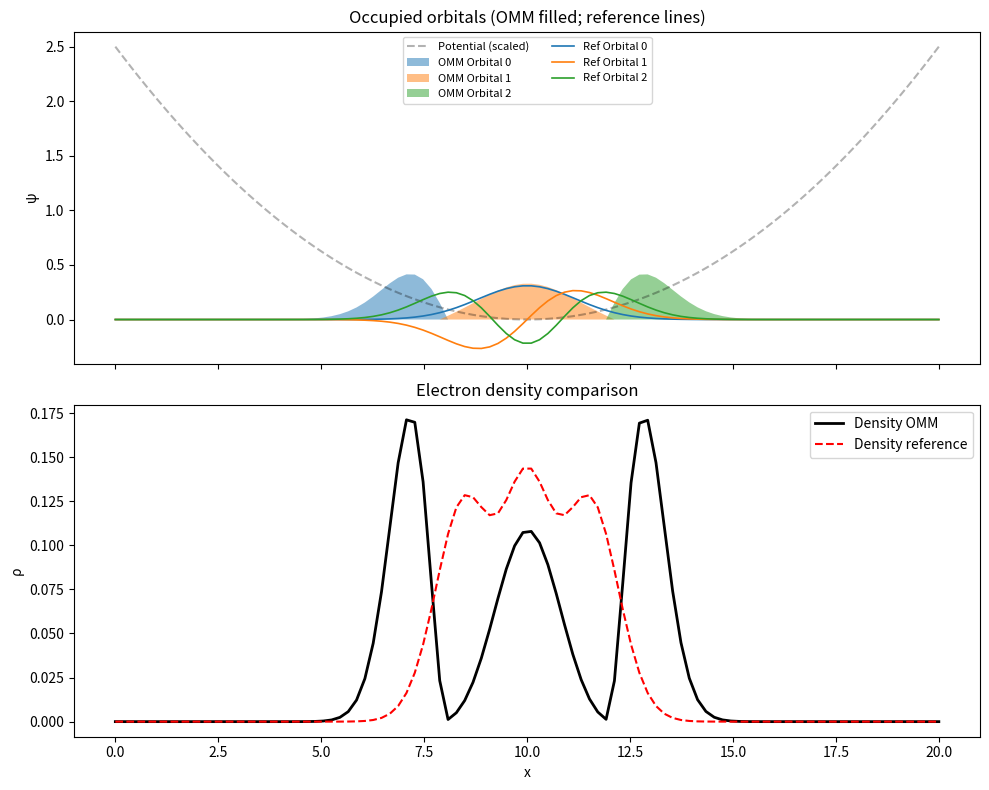

Reproduce this figure in Python.

import argparse
import numpy as np
import matplotlib.pyplot as plt
from scipy.linalg import eigh_tridiagonal

class OMM1DSolver:
    def __init__(self, n_grid=200, l_max=20.0):
        self.n = n_grid
        self.x = np.linspace(0, l_max, n_grid)
        self.dx = self.x[1] - self.x[0]
        
        # 1. Setup Hamiltonian: Kinetic (Finite Difference) + Potential
        # T = -0.5 * d^2/dx^2
        self.main_diag = np.ones(self.n) / (self.dx**2)
        self.off_diag = -0.5 * np.ones(self.n - 1) / (self.dx**2)
        self.H = np.diag(self.main_diag) + np.diag(self.off_diag, k=1) + np.diag(self.off_diag, k=-1)
        
        # V = harmonic well in the middle
        self.V = 0.5 * 0.5 * (self.x - l_max/2)**2
        np.fill_diagonal(self.H, np.diag(self.H) + self.V)

    def setup_orbitals(self, n_orb=4, support_size=40):
        """Initialize localized orbitals with fixed masks."""
        self.n_orb = n_orb
        self.orbitals = []
        self.masks = []
        
        # Space centers evenly
        centers = np.linspace(self.n*0.3, self.n*0.7, n_orb).astype(int)
        
        for c in centers:
            mask = np.arange(max(0, c - support_size//2), min(self.n, c + support_size//2))
            self.masks.append(mask)
            
            # Initial guess: a normalized blob
            phi = np.zeros(self.n)
            phi[mask] = np.exp(-0.5 * ((self.x[mask] - self.x[c])/(self.dx*5))**2)
            phi /= np.linalg.norm(phi) 
            self.orbitals.append(phi)

    def orthogonalize(self, n_iter=10, damping=0.5):
        """
        The 'Projective' Constraint Solver.
        Forces <phi_i | phi_j> = 0 and <phi_i | phi_i> = 1
        """
        for _ in range(n_iter):
            # We use Gauss-Seidel style (immediate update) for stability
            for i in range(self.n_orb):
                mi = self.masks[i]
                
                # 1. Orthogonalization Step (Push away from neighbors)
                # Correction: d_phi_i = - sum_{j!=i} <phi_i | phi_j> * phi_j
                correction = np.zeros(self.n)
                for j in range(self.n_orb):
                    if i == j: continue
                    
                    overlap = np.dot(self.orbitals[i], self.orbitals[j])
                    # Only project within our own support
                    correction[mi] += overlap * self.orbitals[j][mi]
                
                self.orbitals[i][mi] -= damping * correction[mi]
                
                # 2. Normalization Step (Project onto unit sphere)
                norm = np.linalg.norm(self.orbitals[i])
                if norm > 1e-9:
                    self.orbitals[i] /= norm
                    
    def energy_step(self, step_size=0.01):
        """Gradient descent on the energy functional: E = sum <phi|H|phi>"""
        for i in range(self.n_orb):
            mi = self.masks[i]
            # Gradient of <phi|H|phi> is 2 * H * phi
            grad = 2.0 * (self.H @ self.orbitals[i])
            
            # Update only within support
            self.orbitals[i][mi] -= step_size * grad[mi]

    def get_stats(self):
        """Calculate total energy and max overlap error."""
        total_e = 0
        max_overlap = 0
        for i in range(self.n_orb):
            total_e += np.dot(self.orbitals[i], self.H @ self.orbitals[i])
            for j in range(i + 1, self.n_orb):
                max_overlap = max(max_overlap, abs(np.dot(self.orbitals[i], self.orbitals[j])))
        return total_e, max_overlap

    def density_from_orbitals(self):
        """Return electron density rho(x) from current (normalized) orbitals."""
        psi = np.array(self.orbitals)
        rho = np.sum(psi * psi, axis=0)
        return rho

    def reference_ground_state(self, n_occ=None):
        """
        Solve the banded eigenproblem with SciPy eigh_tridiagonal.
        Returns eigenvalues, eigenvectors, and ground-state density.
        """
        n_occ = n_occ if n_occ is not None else self.n_orb
        main = self.main_diag + self.V
        evals, evecs = eigh_tridiagonal(main, self.off_diag, select="i", select_range=(0, n_occ - 1))
        rho = np.sum(evecs[:, :n_occ] ** 2, axis=1)
        return evals, evecs, rho

def main():
    ap = argparse.ArgumentParser(description="1D orbital minimization vs banded reference")
    ap.add_argument("--n_grid", type=int, default=100, help="number of grid points")
    ap.add_argument("--l_max", type=float, default=20.0, help="box length")
    ap.add_argument("--n_orb", type=int, default=3, help="number of occupied orbitals")
    ap.add_argument("--support_size", type=int, default=20, help="mask size for each orbital")
    ap.add_argument("--n_iter", type=int, default=100, help="OMM outer iterations")
    ap.add_argument("--step_size", type=float, default=0.01, help="energy gradient step")
    ap.add_argument("--ortho_iter", type=int, default=5, help="orthogonalization iterations per step")
    ap.add_argument("--ortho_damp", type=float, default=0.4, help="orthogonalization damping")
    ap.add_argument("--report_every", type=int, default=20, help="print energy/overlap every k steps")
    ap.add_argument("--compare_ref", type=int, default=1, help="solve reference banded eigenproblem and compare densities")
    ap.add_argument("--no_plot", type=int, default=0, help="skip matplotlib plots")
    args = ap.parse_args()

    solver = OMM1DSolver(n_grid=args.n_grid, l_max=args.l_max)
    solver.setup_orbitals(n_orb=args.n_orb, support_size=args.support_size)

    print(f"{'Iter':>5} | {'Energy':>10} | {'Max Overlap':>12}")
    print("-" * 35)

    for i in range(args.n_iter):
        solver.energy_step(step_size=args.step_size)
        solver.orthogonalize(n_iter=args.ortho_iter, damping=args.ortho_damp)
        if args.report_every > 0 and (i % args.report_every == 0):
            e, err = solver.get_stats()
            print(f"{i:5d} | {e:10.5f} | {err:12.6e}")

    rho_omm = solver.density_from_orbitals()

    if args.compare_ref:
        evals, evecs, rho_ref = solver.reference_ground_state(n_occ=args.n_orb)
        diff = rho_omm - rho_ref
        l2 = np.linalg.norm(diff)
        max_abs = np.max(np.abs(diff))
        total_charge_diff = np.sum(diff) * solver.dx
        print(f"#INFO ref_eigs_min={evals.min():.6f} ref_eigs_max={evals.max():.6f}")
        print(f"#INFO density L2={l2:.6e} max|diff|={max_abs:.6e} integral_diff={total_charge_diff:.6e}")

    if not args.no_plot:
        fig, ax = plt.subplots(2, 1, figsize=(10, 8), sharex=True)

        # Orbital shapes
        ax[0].plot(solver.x, solver.V * 0.1, 'k--', alpha=0.3, label='Potential (scaled)')
        for i in range(solver.n_orb):
            ax[0].fill_between(solver.x, solver.orbitals[i], alpha=0.5, label=f'OMM Orbital {i}')
        if args.compare_ref:
            for i in range(args.n_orb):
                ax[0].plot(solver.x, evecs[:, i], lw=1.2, label=f'Ref Orbital {i}')
        ax[0].set_ylabel("ψ")
        ax[0].legend(ncol=2, fontsize=8)
        ax[0].set_title("Occupied orbitals (OMM filled; reference lines)")

        # Density comparison
        ax[1].plot(solver.x, rho_omm, 'k-', lw=2, label='Density OMM')
        if args.compare_ref:
            ax[1].plot(solver.x, rho_ref, 'r--', lw=1.5, label='Density reference')
        ax[1].set_xlabel("x")
        ax[1].set_ylabel("ρ")
        ax[1].legend()
        ax[1].set_title("Electron density comparison")

        plt.tight_layout()
        plt.show()


if __name__ == "__main__":
    main()
